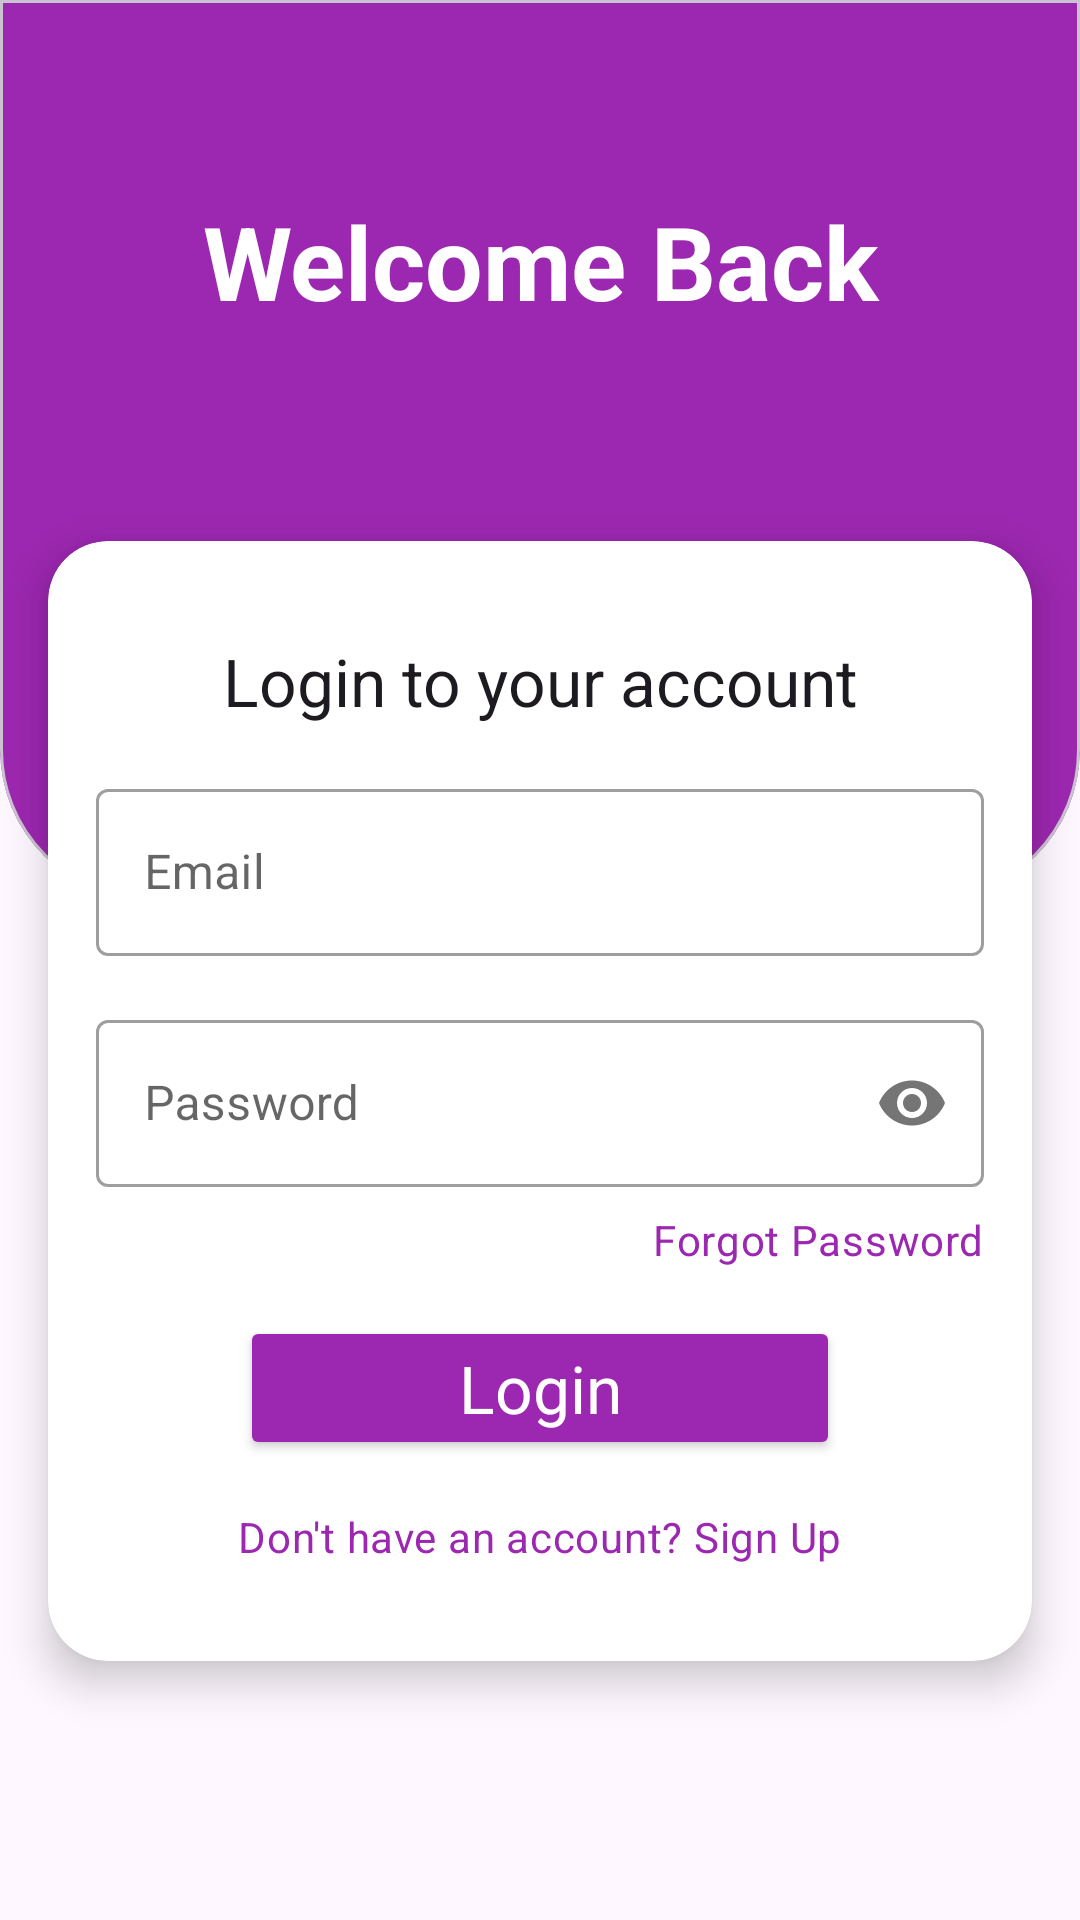

Here is an Android app screen rendered from its layout file. Give the layout XML and the strings, colors and styles it references.
<!-- AndroidManifest.xml: application theme Theme.MusicApp -->
<!-- res/layout/fragment_login.xml -->
<?xml version="1.0" encoding="utf-8"?>
<androidx.constraintlayout.widget.ConstraintLayout xmlns:android="http://schemas.android.com/apk/res/android"
    xmlns:app="http://schemas.android.com/apk/res-auto"
    xmlns:tools="http://schemas.android.com/tools"
    android:layout_width="match_parent"
    android:layout_height="match_parent"
    tools:context=".ui.auth.LoginFragment">


    <com.google.android.material.card.MaterialCardView
        android:id="@+id/view4"
        android:layout_width="match_parent"
        android:layout_height="300dp"
        app:cardBackgroundColor="@color/purple_500"
        app:layout_constraintEnd_toEndOf="parent"
        app:layout_constraintStart_toStartOf="parent"
        app:layout_constraintTop_toTopOf="parent"
        app:shapeAppearanceOverlay="@style/CardViewBottomRounded">

        <TextView
            android:id="@+id/text_welcome"
            android:layout_width="match_parent"
            android:layout_height="wrap_content"
            android:gravity="center"
            android:text="@string/text_welcome"
            android:layout_margin="50dp"
            android:textAppearance="@style/TextAppearance.AppCompat.Display1"
            android:textColor="@color/white"
            android:textStyle="bold" />
    </com.google.android.material.card.MaterialCardView>

    <androidx.cardview.widget.CardView
        android:id="@+id/cardview"
        android:layout_width="match_parent"
        android:layout_height="wrap_content"
        android:layout_marginHorizontal="16dp"
        android:layout_marginTop="-120dp"
        android:backgroundTint="#FFFFFF"
        app:cardCornerRadius="20dp"
        app:cardElevation="8dp"
        app:layout_constraintEnd_toEndOf="parent"
        app:layout_constraintStart_toStartOf="parent"
        app:layout_constraintTop_toBottomOf="@+id/view4">

        <LinearLayout
            android:layout_width="match_parent"
            android:layout_height="wrap_content"
            android:orientation="vertical"
            android:layout_marginTop="@dimen/margin_16dp"
            android:layout_marginBottom="@dimen/margin_16dp"
            android:padding="@dimen/padding_16dp">

            <TextView
                android:id="@+id/title_login"
                android:layout_width="match_parent"
                android:layout_height="wrap_content"
                android:gravity="center"
                android:text="@string/title_login_to_your_account"
                android:textAppearance="@style/TextAppearance.Material3.TitleLarge" />

            <com.google.android.material.textfield.TextInputLayout
                style="@style/Widget.MaterialComponents.TextInputLayout.OutlinedBox"
                android:layout_width="match_parent"
                android:layout_height="wrap_content"
                android:layout_marginTop="@dimen/margin_16dp">

                <com.google.android.material.textfield.TextInputEditText
                    android:id="@+id/edtEmail"
                    android:layout_width="match_parent"
                    android:layout_height="wrap_content"
                    android:drawableStart="@drawable/ic_lock"
                    android:drawablePadding="@dimen/padding_8dp"
                    android:hint="@string/text_hint_email"
                    android:inputType="textEmailAddress"
                    tools:ignore="TextContrastCheck,VisualLintTextFieldSize" />
            </com.google.android.material.textfield.TextInputLayout>

            <com.google.android.material.textfield.TextInputLayout
                style="@style/Widget.MaterialComponents.TextInputLayout.OutlinedBox"
                android:layout_width="match_parent"
                android:layout_height="wrap_content"
                android:layout_marginTop="@dimen/margin_16dp"
                app:passwordToggleEnabled="true">

                <com.google.android.material.textfield.TextInputEditText
                    android:id="@+id/edtPassword"
                    android:layout_width="match_parent"
                    android:layout_height="wrap_content"
                    android:drawableStart="@drawable/ic_lock"
                    android:drawablePadding="@dimen/padding_8dp"
                    android:hint="@string/text_hint_password"
                    android:inputType="textPassword"
                    tools:ignore="TextContrastCheck,VisualLintTextFieldSize" />
            </com.google.android.material.textfield.TextInputLayout>

            <TextView
                android:id="@+id/action_forgot_password"
                android:layout_width="wrap_content"
                android:layout_height="wrap_content"
                android:layout_gravity="end"
                android:layout_marginTop="@dimen/margin_8dp"
                android:text="@string/action_forgot_password"
                android:textColor="@color/purple_500"
                android:textAppearance="@style/TextAppearance.Material3.BodyMedium" />

            <Button
                android:id="@+id/btnLogin"
                android:layout_width="@dimen/button_size_200dp"
                android:layout_gravity="center"
                android:layout_height="wrap_content"
                android:layout_marginTop="@dimen/margin_16dp"
                android:backgroundTint="@color/purple_500"
                android:padding="@dimen/padding_8dp"
                android:text="@string/text_login"
                android:textAppearance="@style/TextAppearance.Material3.TitleLarge"
                android:textColor="#FFFFFF" />

            <TextView
                android:id="@+id/action_move_sign_up"
                android:layout_width="wrap_content"
                android:layout_height="wrap_content"
                android:layout_gravity="center"
                android:layout_marginTop="@dimen/margin_16dp"
                android:text="@string/action_forward_to_register"
                android:textAppearance="@style/TextAppearance.Material3.BodyMedium"
                android:textColor="@color/purple_500" />

        </LinearLayout>
    </androidx.cardview.widget.CardView>

    <ProgressBar
        android:id="@+id/progress_login"
        style="?android:attr/progressBarStyle"
        android:layout_width="wrap_content"
        android:layout_height="wrap_content"
        android:elevation="10dp"
        android:visibility="gone"
        app:layout_constraintBottom_toBottomOf="parent"
        app:layout_constraintEnd_toEndOf="parent"
        app:layout_constraintStart_toStartOf="parent"
        app:layout_constraintTop_toTopOf="parent"
        tools:visibility="visible" />
</androidx.constraintlayout.widget.ConstraintLayout>
<!-- resources referenced by this layout -->
<resources>
  <color name="purple_500">#9C27B0</color>
  <color name="white">#FFFFFFFF</color>
  <dimen name="button_size_200dp">200dp</dimen>
  <dimen name="margin_16dp">16dp</dimen>
  <dimen name="margin_8dp">8dp</dimen>
  <dimen name="padding_16dp">16dp</dimen>
  <dimen name="padding_8dp">8dp</dimen>
  <string name="action_forgot_password">Forgot Password</string>
  <string name="action_forward_to_register">Don\'t have an account? Sign Up</string>
  <string name="text_hint_email">Email</string>
  <string name="text_hint_password">Password</string>
  <string name="text_login">Login</string>
  <string name="text_welcome">Welcome Back</string>
  <string name="title_login_to_your_account">Login to your account</string>
  <style name="CardViewBottomRounded">
          <item name="cornerFamily">rounded</item>
          <item name="cornerSizeBottomLeft">50dp</item>
          <item name="cornerSizeBottomRight">50dp</item>
          <item name="cornerSizeTopLeft">0dp</item>
          <item name="cornerSizeTopRight">0dp</item>
      </style>
  <style name="Theme.MusicApp" parent="Theme.Material3.DayNight.NoActionBar">
          <item name="colorPrimary">@color/md_theme_light_primary</item>
          <item name="colorOnPrimary">@color/md_theme_light_onPrimary</item>
          <item name="colorPrimaryContainer">@color/md_theme_light_primaryContainer</item>
          <item name="colorOnPrimaryContainer">@color/md_theme_light_onPrimaryContainer</item>
  
          
          <item name="colorError">@color/md_theme_light_error</item>
          <item name="colorOnError">@color/md_theme_light_onError</item>
  
          
          <item name="colorSurface">@color/md_theme_light_surface</item>
          <item name="colorOnSurface">@color/md_theme_light_onSurface</item>
  
          
          <item name="colorSurfaceVariant">@color/md_theme_light_surfaceVariant</item>
          <item name="colorSecondary">@color/pink_700</item>
          <item name="colorOnSecondary">@color/white</item>
      </style>
  <color name="md_theme_light_primary">#9C27B0</color>
  <color name="md_theme_light_onPrimary">#FFFFFF</color>
  <color name="md_theme_light_primaryContainer">#E1BEE7</color>
  <color name="md_theme_light_onPrimaryContainer">#4A148C</color>
  <color name="md_theme_light_error">#D32F2F</color>
  <color name="md_theme_light_onError">#FFFFFF</color>
  <color name="md_theme_light_surface">#FFFFFF</color>
  <color name="md_theme_light_onSurface">#000000</color>
  <color name="md_theme_light_surfaceVariant">#F3E5F5</color>
  <color name="pink_700">#C2185B</color>
</resources>
